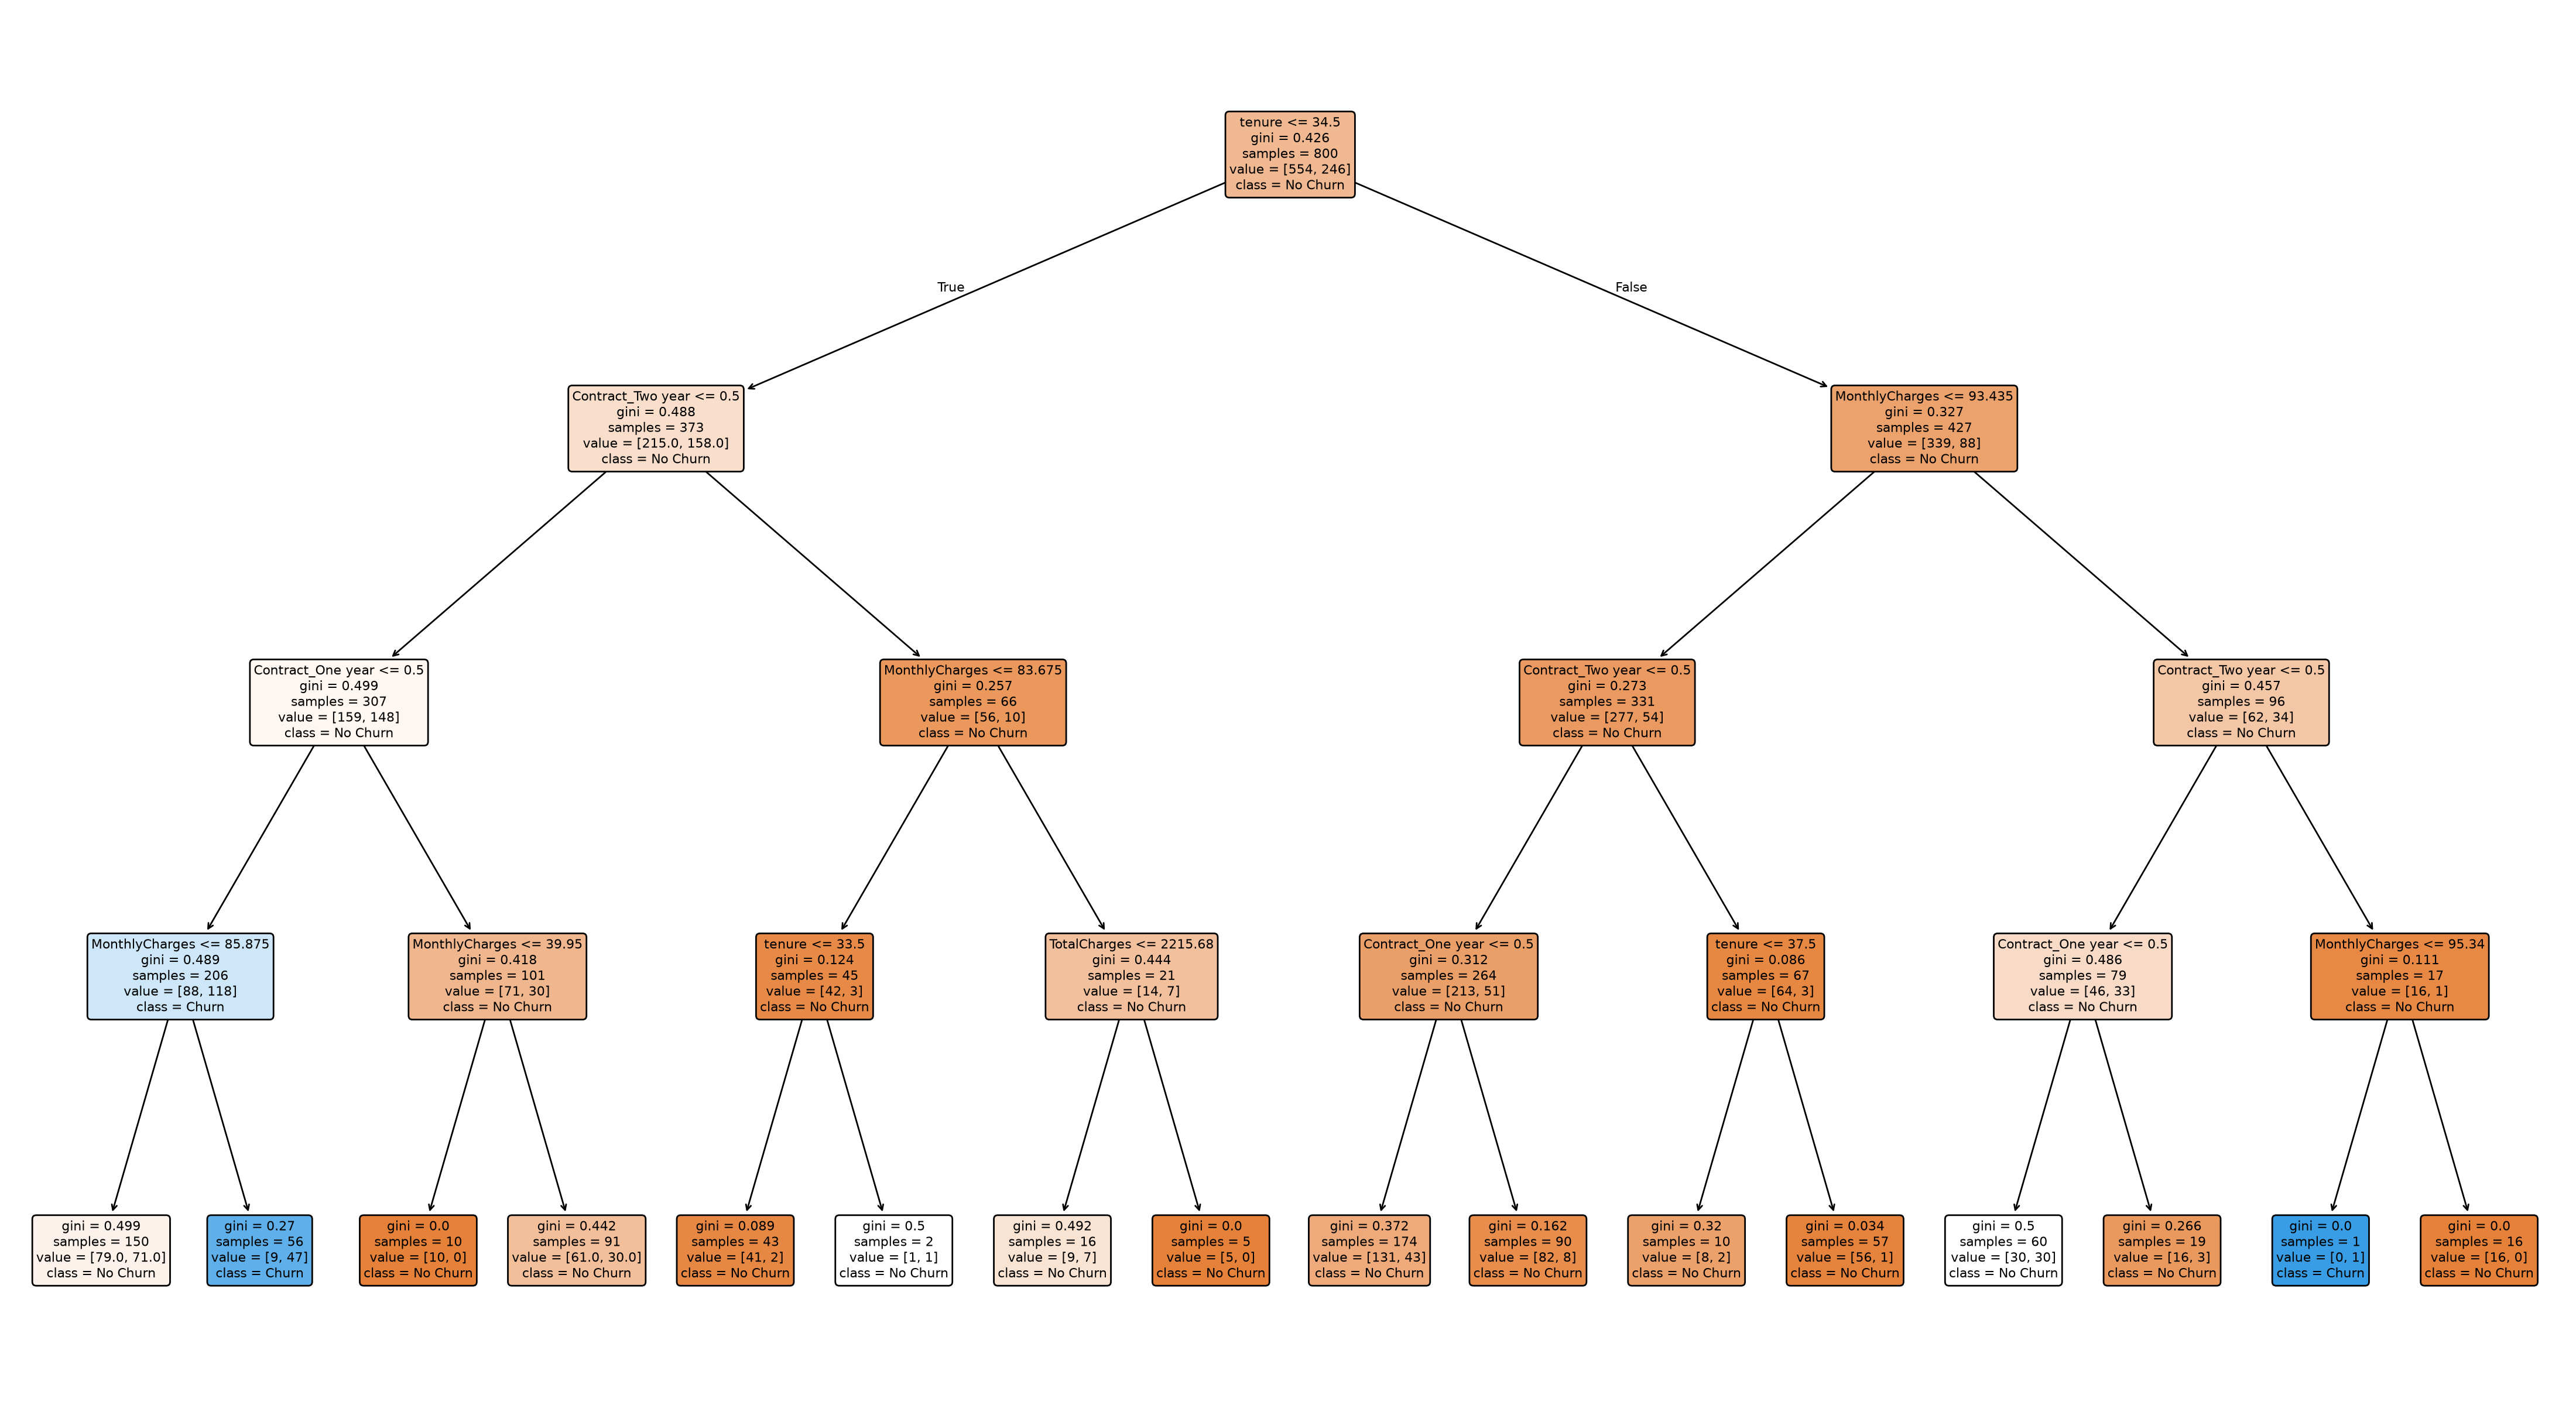

Write Python code to recreate this figure.

import pandas as pd
import matplotlib.pyplot as plt
from sklearn.model_selection import train_test_split
from sklearn.tree import DecisionTreeClassifier, plot_tree
from pathlib import Path

# Load dataset
df = pd.read_csv("telecom_churn.csv")

# Find the target column
target = next(
    (c for c in df.columns if c.strip().lower() in ["churn", "exited"]),
    None
)

if target is None:
    raise ValueError(f"Churn column not found. Columns: {list(df.columns)}")

# Remove customer ID
df = df.drop(
    columns=[c for c in df.columns
             if c.strip().lower() in ["customerid", "customer_id"]],
    errors="ignore"
)

# Prepare features and target
y = df[target]
X = pd.get_dummies(df.drop(columns=[target]), drop_first=True)

if y.dtype == "object":
    y = y.astype(str).str.strip().map(
        {"Yes": 1, "No": 0, "1": 1, "0": 0}
    )

if y.isna().any():
    raise ValueError("Check the values in your churn column.")

# Split dataset
X_train, X_test, y_train, y_test = train_test_split(
    X, y, test_size=0.2, random_state=42
)

# Train model
model = DecisionTreeClassifier(max_depth=4, random_state=42)
model.fit(X_train, y_train)

print("Decision Tree Accuracy:", f"{model.score(X_test, y_test):.2%}")

# Save tree diagram
output_dir = Path("outputs")
output_dir.mkdir(exist_ok=True)

plt.figure(figsize=(22, 12))
plot_tree(
    model,
    feature_names=X.columns,
    class_names=["No Churn", "Churn"],
    filled=True,
    rounded=True,
    fontsize=8
)
plt.tight_layout()
plt.savefig(output_dir / "decision_tree.png", dpi=200)
plt.close()

print("First split feature:", X.columns[model.tree_.feature[0]])
print("Saved: outputs/decision_tree.png")
